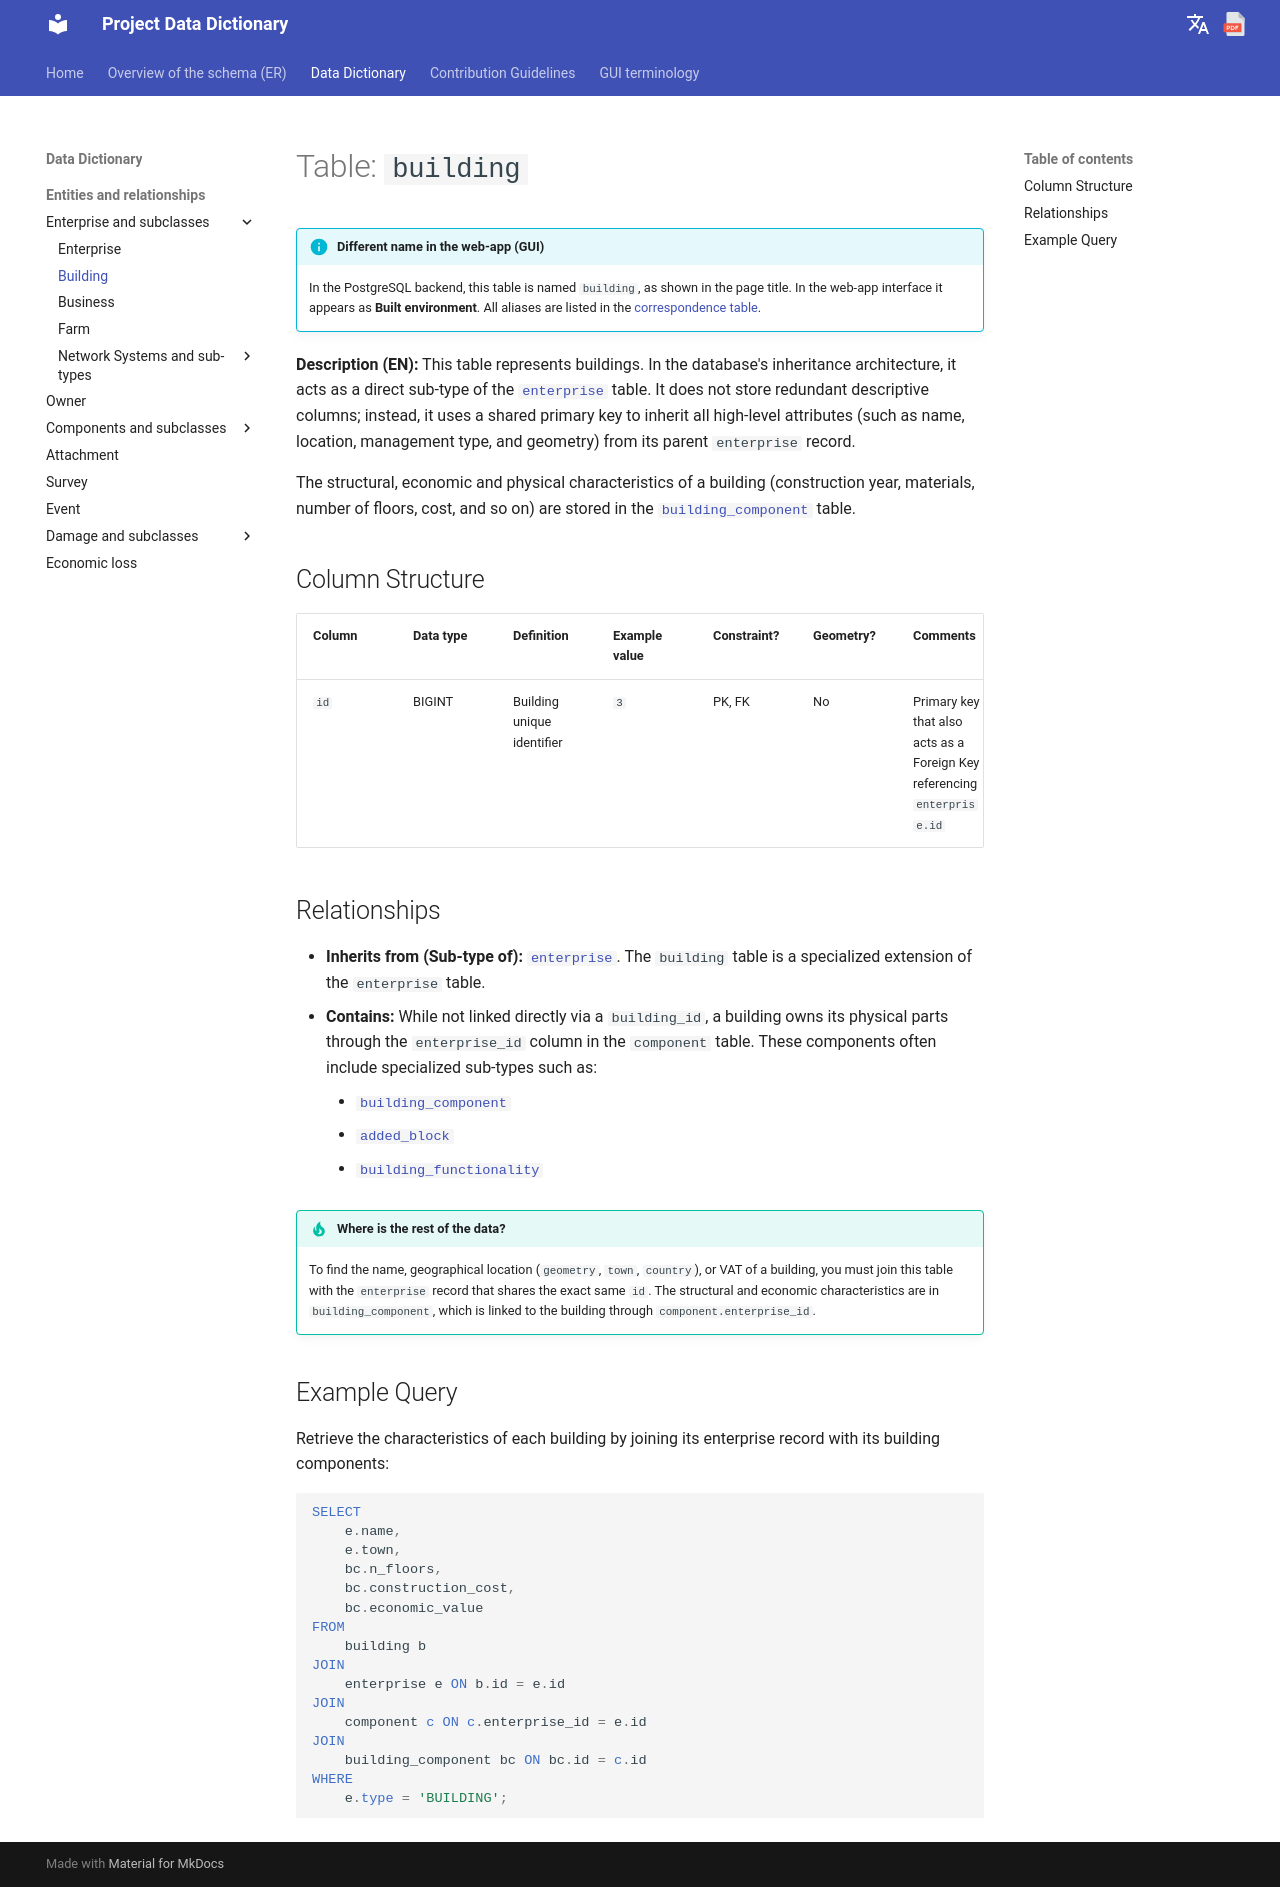

repository: Tars4815/dictionary-demo · page: tables/building/index.html · generator: mkdocs

# Table: `building`

!!! info "Different name in the web-app (GUI)"
    In the PostgreSQL backend, this table is named `building`, as shown in the page title. In the web-app interface it appears as **Built environment**. All aliases are listed in the [correspondence table](../backend-to-gui.md).

**Description (EN):** This table represents buildings. In the database's inheritance architecture, it acts as a direct sub-type of the [`enterprise`](enterprise.md) table. It does not store redundant descriptive columns; instead, it uses a shared primary key to inherit all high-level attributes (such as name, location, management type, and geometry) from its parent `enterprise` record.

The structural, economic and physical characteristics of a building (construction year, materials, number of floors, cost, and so on) are stored in the [`building_component`](building_component.md) table.

## Column Structure

| Column | Data type | Definition | Example value | Constraint? | Geometry? | Comments |
| :--- | :--- | :--- | :--- | :--- | :--- | :--- |
| `id` | BIGINT | Building unique identifier | `3` | PK, FK | No | Primary key that also acts as a Foreign Key referencing `enterprise.id` |

## Relationships

* **Inherits from (Sub-type of):** [`enterprise`](enterprise.md). The `building` table is a specialized extension of the `enterprise` table.
* **Contains:** While not linked directly via a `building_id`, a building owns its physical parts through the `enterprise_id` column in the `component` table. These components often include specialized sub-types such as:
    * [`building_component`](building_component.md)
    * [`added_block`](added_block.md)
    * [`building_functionality`](building_functionality.md)

!!! tip "Where is the rest of the data?"
    To find the name, geographical location (`geometry`, `town`, `country`), or VAT of a building, you must join this table with the `enterprise` record that shares the exact same `id`. The structural and economic characteristics are in `building_component`, which is linked to the building through `component.enterprise_id`.

## Example Query

Retrieve the characteristics of each building by joining its enterprise record with its building components:

```sql
SELECT
    e.name,
    e.town,
    bc.n_floors,
    bc.construction_cost,
    bc.economic_value
FROM
    building b
JOIN
    enterprise e ON b.id = e.id
JOIN
    component c ON c.enterprise_id = e.id
JOIN
    building_component bc ON bc.id = c.id
WHERE
    e.type = 'BUILDING';
```
